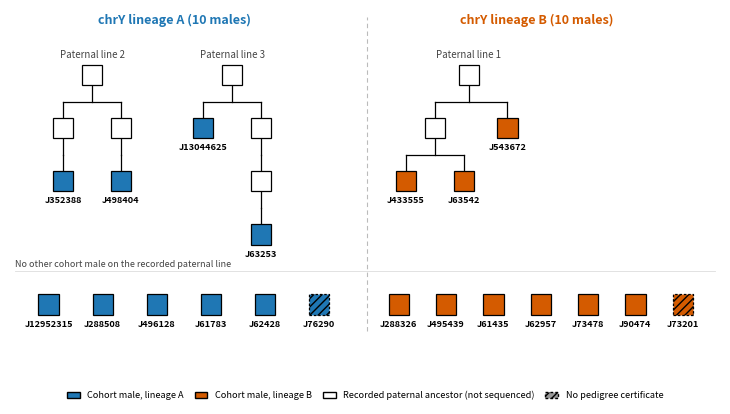

Source code (Python): (Note: this script raises an exception after producing the figure.)
#!/usr/bin/env python3
"""Supplementary Figure 8: recorded paternal lines of the 20 cohort males, grouped by chrY lineage.
Source: official pedigree certificates issued by Jindo County (18 of 20 males).
Ancestor names and owners are withheld; cohort males are shown by sample ID.
chrY lineage and paternal-line codes as in Supplementary Data 7 (sample, paternal_lineage, paternal_line)."""
import matplotlib
matplotlib.use("Agg")
import matplotlib.pyplot as plt
from matplotlib.patches import Rectangle

A_COL, B_COL = "#1F77B4", "#D45B00"   # chrY lineage colours as in Fig. 5
S = 0.42
G = {0:5.0, 1:3.9, 2:2.8, 3:1.7}
YS = 0.25                              # singleton row

fig, ax = plt.subplots(figsize=(7.4, 4.6))

def sq(x, y, label=None, lin=None, cert=True):
    fc = {"A":A_COL, "B":B_COL}.get(lin, "white")
    ax.add_patch(Rectangle((x-S/2, y-S/2), S, S, facecolor=fc, edgecolor="black",
                           lw=0.9, ls="-" if cert else (0,(2,1.5)), zorder=3,
                           hatch=None if cert else "////"))
    if label:
        ax.text(x, y-S/2-0.1, label, ha="center", va="top", fontsize=6.6, fontweight="bold", zorder=4)

def link(parent, kids):
    px, py = parent; ymid = py - 0.55
    ax.plot([px, px], [py-S/2, ymid], color="black", lw=0.9, zorder=1)
    xs = [k[0] for k in kids]
    ax.plot([min(xs+[px]), max(xs+[px])], [ymid, ymid], color="black", lw=0.9, zorder=1)
    for kx, ky in kids:
        ax.plot([kx, kx], [ymid, ky+S/2], color="black", lw=0.9, zorder=1)

def tag(x, y, t):
    ax.text(x, y, t, ha="center", va="bottom", fontsize=7, color="#444444", style="italic")

# ---------------- Lineage A (left) ----------------
# PL2: two grandsons of a common paternal ancestor
f=(1.3,G[0]); a=(0.7,G[1]); b=(1.9,G[1]); c1=(0.7,G[2]); c2=(1.9,G[2])
sq(*f); sq(*a); sq(*b); sq(*c1,"J352388","A"); sq(*c2,"J498404","A")
link(f,[a,b]); link(a,[c1]); link(b,[c2]); tag(1.3,G[0]+0.32,"Paternal line 2")
# PL3: son and great-grandson
f=(4.2,G[0]); k1=(3.6,G[1]); m1=(4.8,G[1]); m2=(4.8,G[2]); k2=(4.8,G[3])
sq(*f); sq(*k1,"J13044625","A"); sq(*m1); sq(*m2); sq(*k2,"J63253","A")
link(f,[k1,m1]); link(m1,[m2]); link(m2,[k2]); tag(4.2,G[0]+0.32,"Paternal line 3")
# singletons A
sA=["J12952315","J288508","J496128","J61783","J62428"]
for i,s in enumerate(sA): sq(0.4+i*1.12, YS, s, "A")
sq(0.4+5*1.12, YS, "J76290", "A", cert=False)

# ---------------- Lineage B (right) ----------------
X0=7.6
f=(X0+1.5,G[0]); sire=(X0+0.8,G[1]); s1=(X0+0.2,G[2]); s2=(X0+1.4,G[2]); s3=(X0+2.3,G[1])
sq(*f); sq(*sire); sq(*s1,"J433555","B"); sq(*s2,"J63542","B"); sq(*s3,"J543672","B")
link(f,[sire,s3]); link(sire,[s1,s2]); tag(X0+1.5,G[0]+0.32,"Paternal line 1")
sB=["J288326","J495439","J61435","J62957","J73478","J90474"]
for i,s in enumerate(sB): sq(X0+0.05+i*0.98, YS, s, "B")
sq(X0+0.05+6*0.98, YS, "J73201", "B", cert=False)

# column headers, divider and row label
ax.text(3.0, 6.05, "chrY lineage A (10 males)", ha="center", fontsize=9, fontweight="bold", color=A_COL)
ax.text(X0+2.9, 6.05, "chrY lineage B (10 males)", ha="center", fontsize=9, fontweight="bold", color=B_COL)
ax.plot([7.0,7.0],[-0.3,6.2], color="#BBBBBB", lw=0.8, ls=(0,(4,3)))
ax.plot([-0.3,14.2],[0.95,0.95], color="#DDDDDD", lw=0.6)
ax.text(-0.3, 0.98, "No other cohort male on the recorded paternal line", fontsize=6.5, color="#444444", va="bottom", style="italic")

handles=[Rectangle((0,0),1,1,facecolor=A_COL,edgecolor="black",label="Cohort male, lineage A"),
         Rectangle((0,0),1,1,facecolor=B_COL,edgecolor="black",label="Cohort male, lineage B"),
         Rectangle((0,0),1,1,facecolor="white",edgecolor="black",label="Recorded paternal ancestor (not sequenced)"),
         Rectangle((0,0),1,1,facecolor="#999999",edgecolor="black",hatch="////",ls=(0,(2,1.5)),label="No pedigree certificate")]
fig.legend(handles=handles, loc="lower center", ncol=4, fontsize=6.6, frameon=False, bbox_to_anchor=(0.5,0.0), handlelength=1.4, columnspacing=1.2)
ax.set_xlim(-0.4,14.3); ax.set_ylim(-0.35,6.35); ax.set_aspect("equal"); ax.axis("off")
plt.tight_layout(rect=(0,0.03,1,1))
OUT = "${JINDO_ROOT}/Results/Manuscript_Figures/Supplementary/figures"
plt.savefig(f"{OUT}/Sfig8_pedigree_v4.pdf", bbox_inches="tight"); plt.savefig(f"{OUT}/Sfig8_pedigree_v4.png", dpi=300, bbox_inches="tight")
print("saved")
